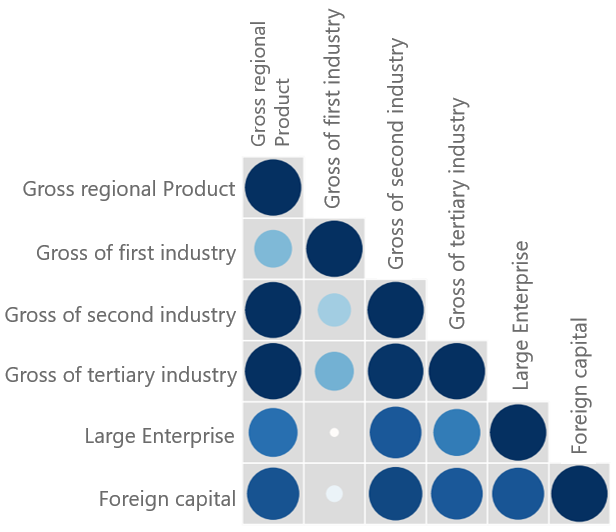

Values plotted in this chart, from the file beside it:
id, City, Gross regional product (bill. Yuan), First industry(bill. Yuan), Second industry(bill. Yuan), Tertiary industry(bill. Yuan), Large enterpriss, Foreign capital(bill. USD)
1, Suqian, 96.71, 7.08, 46.76, 42.87, 530, 0.38
2, Taizhou, 215, 7.03, 111.1, 96.88, 1118, 1.51
3, Zhenjiang, 196.6, 2.86, 91.64, 102.1, 728, 0.87
4, Yangzhou, 347.6, 10, 163.1, 174.5, 1520, 1.22
5, Yancheng, 220.2, 17.14, 106.7, 96.4, 1167, 0.91
6, Huaian, 238.7, 19.99, 103.9, 114.9, 1137, 1.18
7, Lianyungang, 154.9, 12.57, 67.84, 74.51, 499, 0.6
8, Nantong, 304.9, 6.09, 139.2, 159.6, 1450, 2.58
9, Suzhou, 878, 7.69, 415.1, 455.1, 4721, 4.53
10, Changzhou, 612.4, 10.57, 282, 319.8, 3863, 2.42
11, Xuzhou, 352.7, 12.47, 152.4, 187.9, 735, 1.9
12, Wuxi, 591.9, 3.75, 250.2, 338, 3092, 3.69
13, Nanjing, 1282, 27.34, 472.2, 782.5, 2556, 3.85
